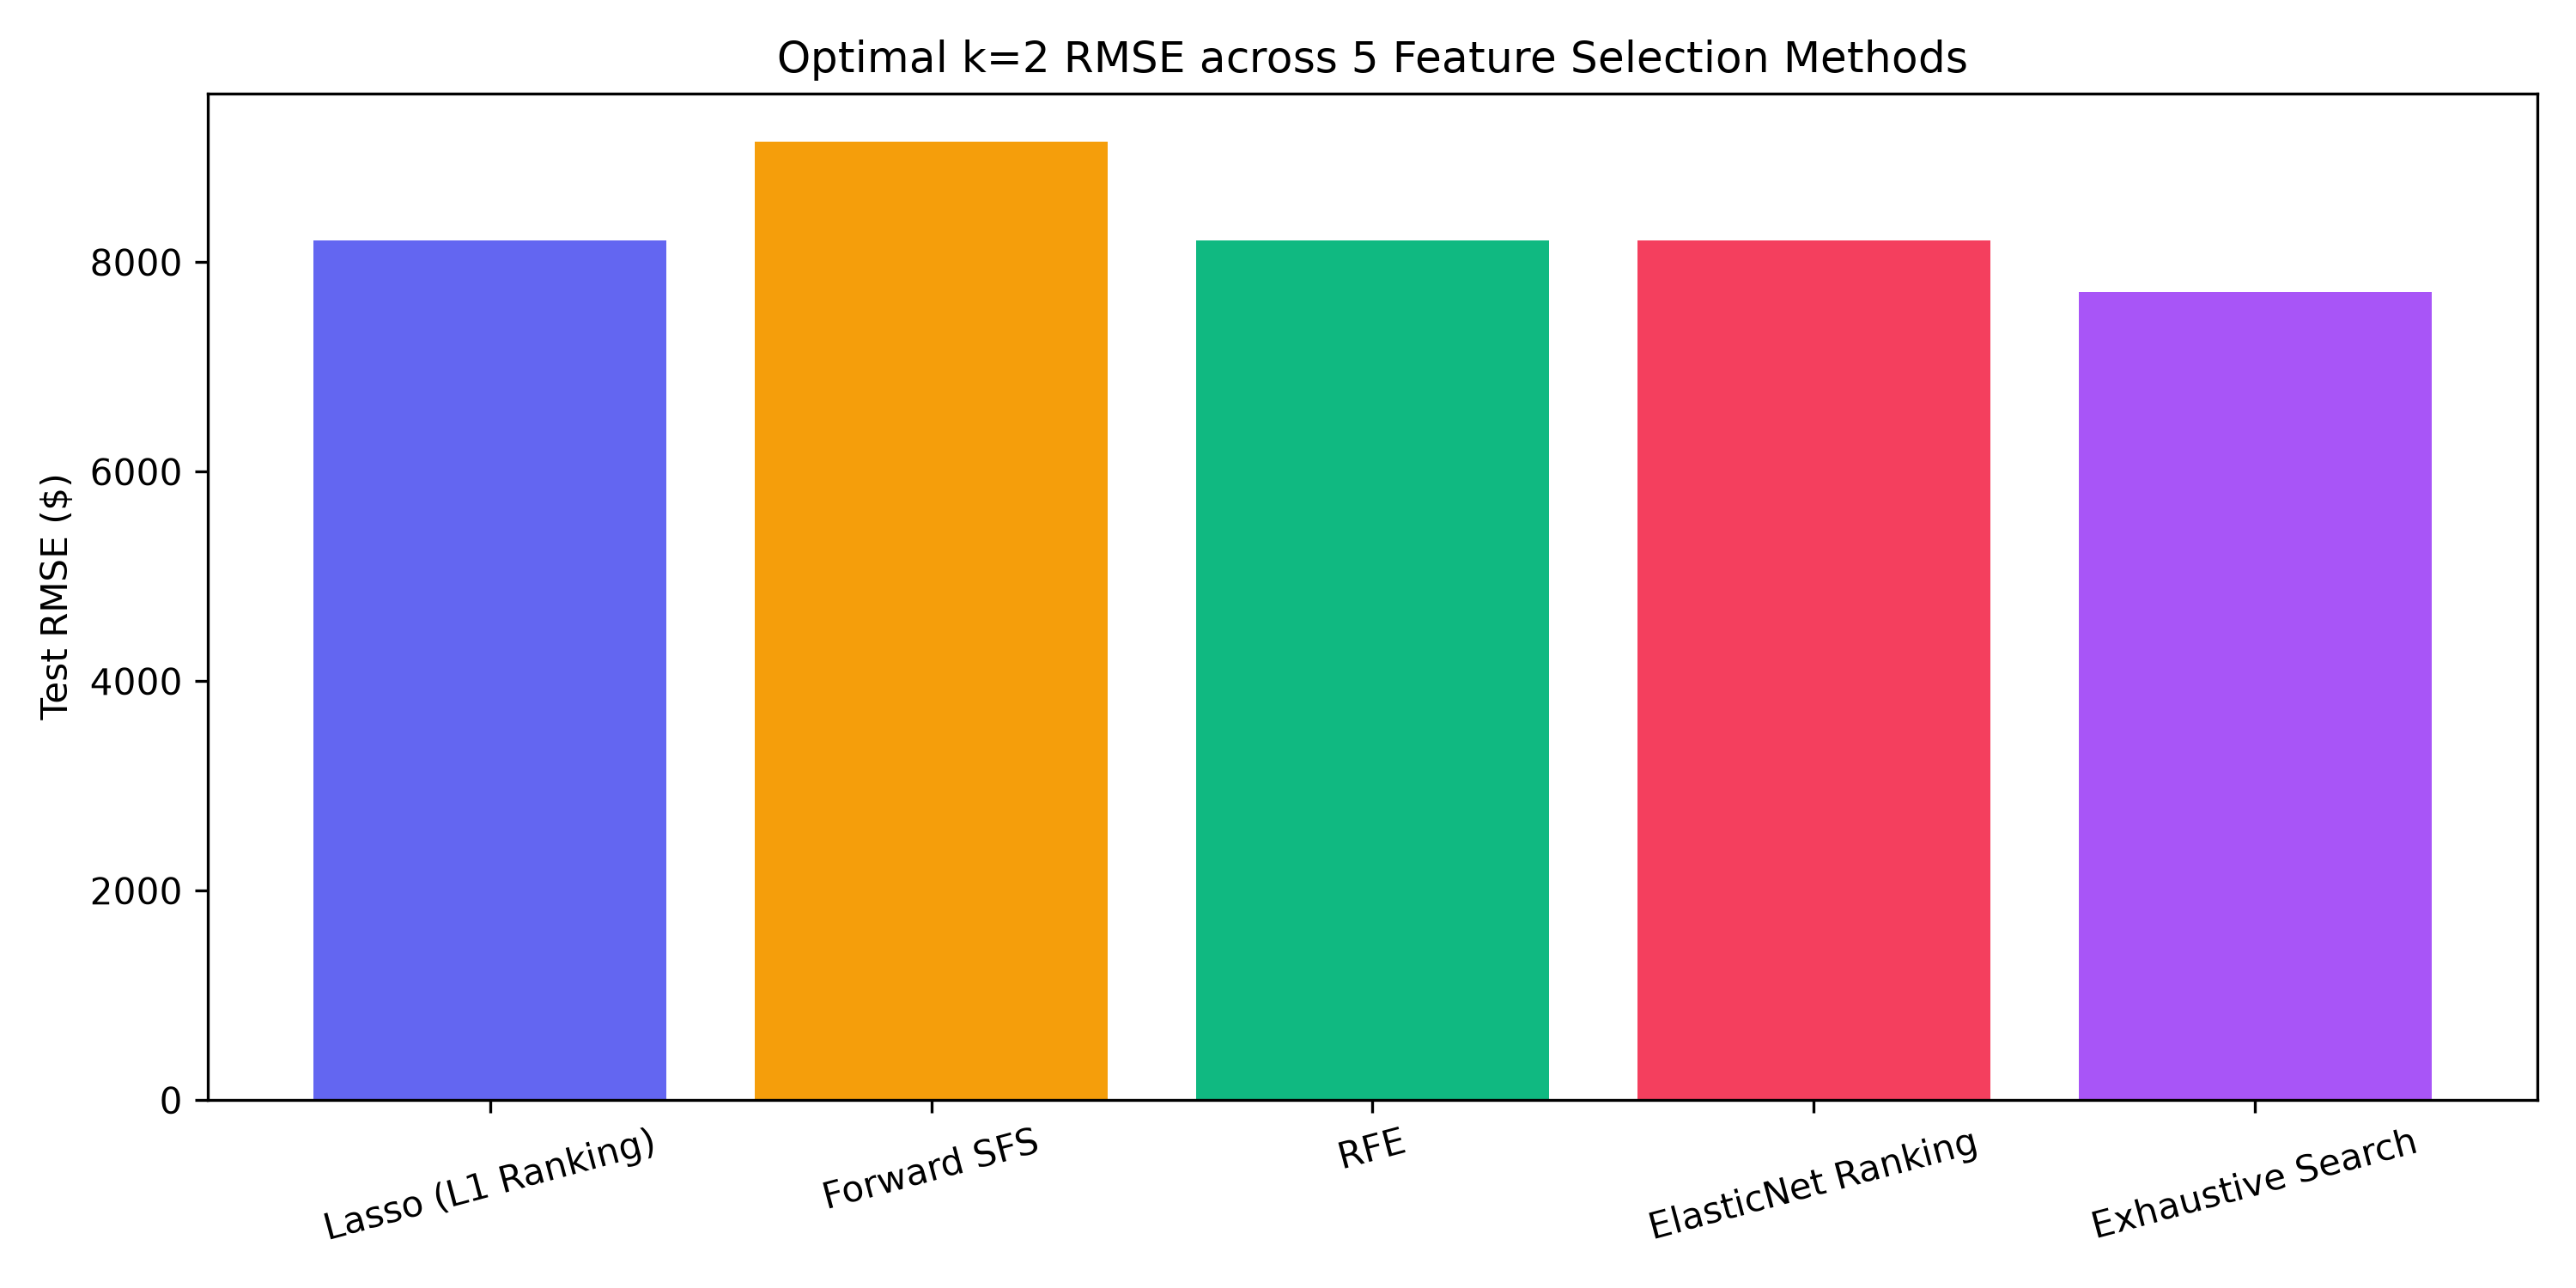

The data file committed next to this chart (first rows):
Algorithm, k, Selected Features, RMSE, R-squared, Adj R-squared, MAE
Lasso (L1 Ranking), 1, R&D Spend, 7714, 0.9265, 0.9173, 6077
Lasso (L1 Ranking), 2, R&D Spend, Marketing Spend, 8206, 0.9168, 0.8931, 6469
Lasso (L1 Ranking), 3, R&D Spend, Marketing Spend, Administrati…, 8996, 0.9001, 0.8501, 6979
Lasso (L1 Ranking), 4, R&D Spend, Marketing Spend, Administrati…, 9015, 0.8996, 0.8193, 6975
Lasso (L1 Ranking), 5, R&D Spend, Marketing Spend, Administrati…, 9056, 0.8987, 0.7721, 6961
Forward SFS, 1, R&D Spend, 7714, 0.9265, 0.9173, 6077
Forward SFS, 2, R&D Spend, Administration, 9152, 0.8966, 0.867, 7181
Forward SFS, 3, R&D Spend, Administration, Marketing Spe…, 8996, 0.9001, 0.8501, 6979
Forward SFS, 4, R&D Spend, Administration, Marketing Spe…, 9056, 0.8987, 0.8177, 6961
Forward SFS, 5, R&D Spend, Administration, Marketing Spe…, 9056, 0.8987, 0.7721, 6961
RFE, 1, R&D Spend, 7714, 0.9265, 0.9173, 6077
RFE, 2, R&D Spend, Marketing Spend, 8206, 0.9168, 0.8931, 6469
RFE, 3, R&D Spend, Administration, Marketing Spe…, 8996, 0.9001, 0.8501, 6979
RFE, 4, R&D Spend, Administration, Marketing Spe…, 9056, 0.8987, 0.8177, 6961
RFE, 5, R&D Spend, Administration, Marketing Spe…, 9056, 0.8987, 0.7721, 6961
ElasticNet Ranking, 1, R&D Spend, 7714, 0.9265, 0.9173, 6077
ElasticNet Ranking, 2, R&D Spend, Marketing Spend, 8206, 0.9168, 0.8931, 6469
ElasticNet Ranking, 3, R&D Spend, Marketing Spend, State_New Yo…, 8243, 0.9161, 0.8741, 6431
ElasticNet Ranking, 4, R&D Spend, Marketing Spend, State_New Yo…, 8255, 0.9159, 0.8485, 6455
ElasticNet Ranking, 5, R&D Spend, Marketing Spend, State_New Yo…, 9056, 0.8987, 0.7721, 6961
Exhaustive Search, 1, R&D Spend, 7714, 0.9265, 0.9173, 6077
Exhaustive Search, 2, R&D Spend, State_New York, 7718, 0.9264, 0.9054, 6052
Exhaustive Search, 3, R&D Spend, State_Florida, State_New York, 7946, 0.922, 0.883, 6297
Exhaustive Search, 4, R&D Spend, Marketing Spend, State_Florid…, 8255, 0.9159, 0.8485, 6455
Exhaustive Search, 5, R&D Spend, Administration, Marketing Spe…, 9056, 0.8987, 0.7721, 6961
